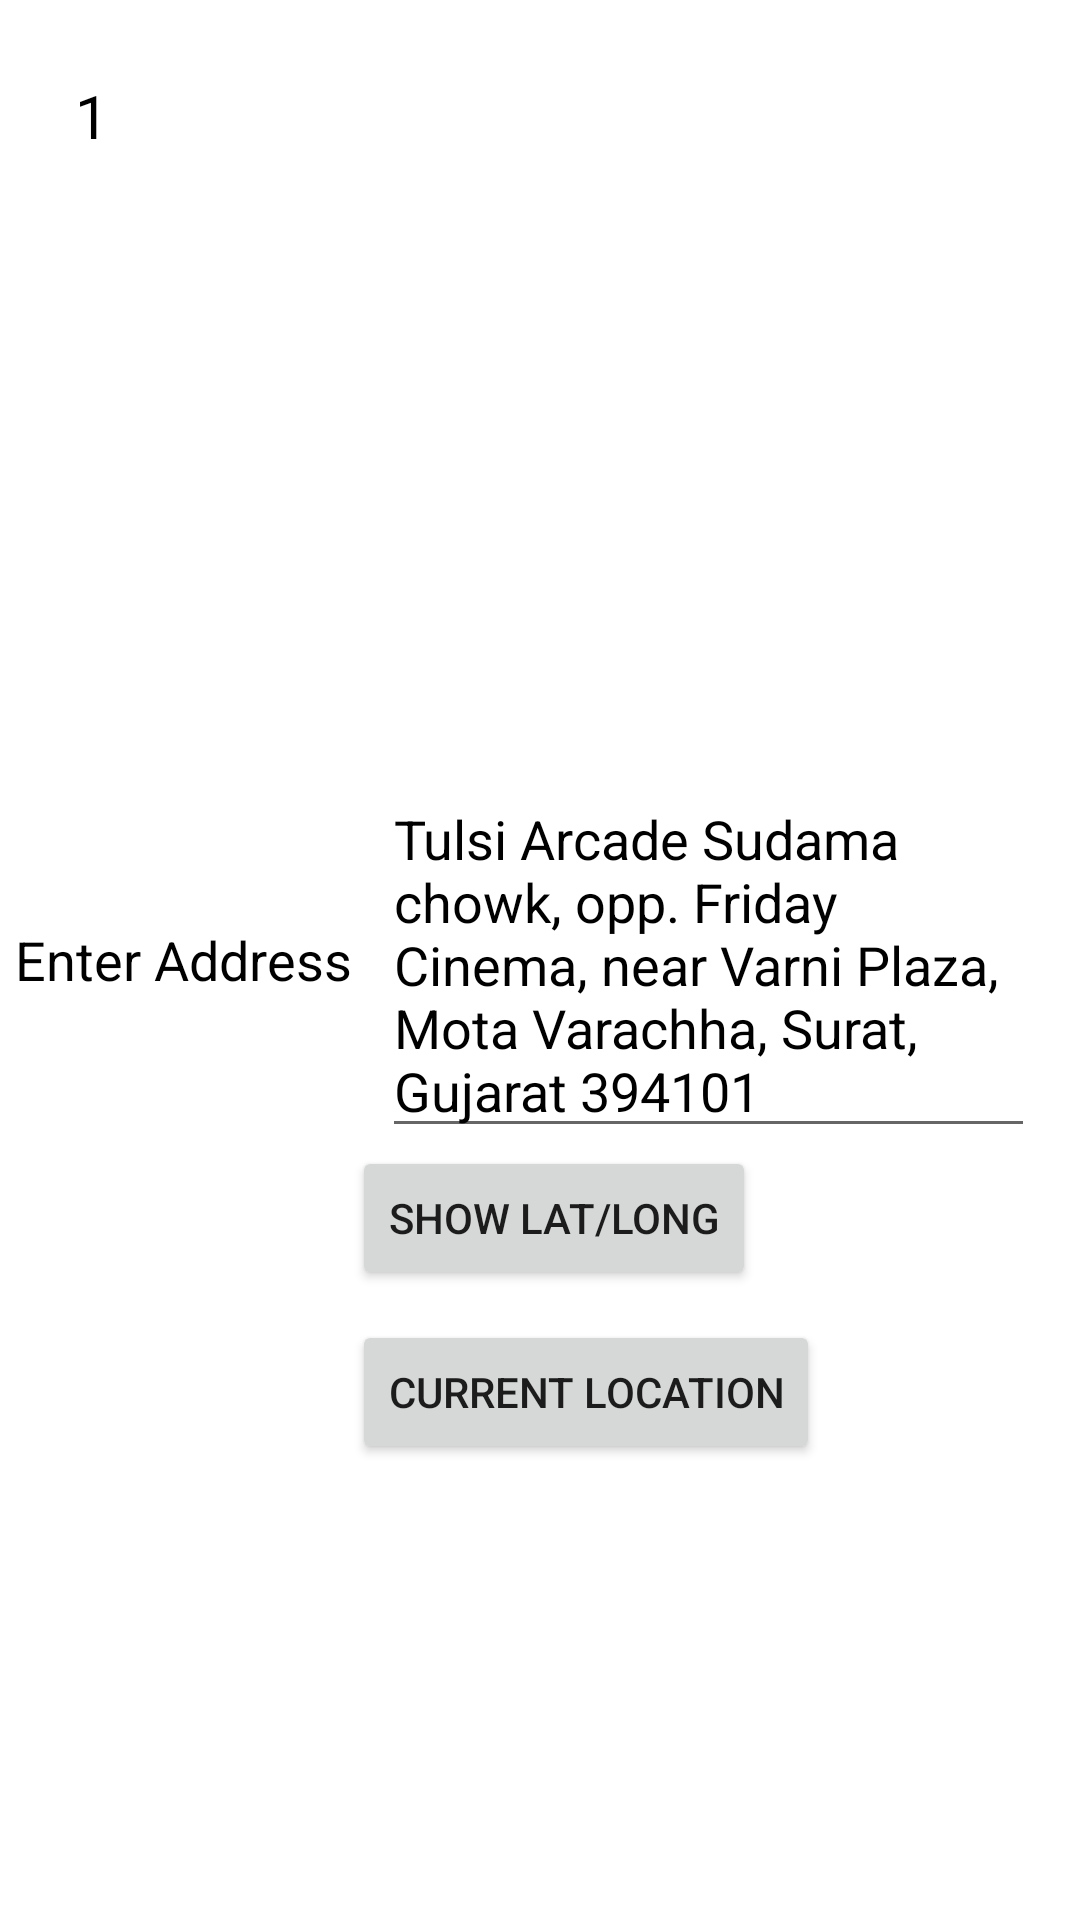

Layout XML and referenced resources for this Android screen:
<!-- AndroidManifest.xml: application theme Theme.CompleteAddress -->
<!-- res/layout/activity_main.xml -->
<RelativeLayout xmlns:android="http://schemas.android.com/apk/res/android"
    xmlns:tools="http://schemas.android.com/tools"
    android:layout_width="match_parent"
    android:layout_height="match_parent"
    xmlns:app="http://schemas.android.com/apk/res-auto"
    android:padding="5dp"
    tools:context=".MainActivity"
    android:background="@color/white">

    <TextView
        android:layout_width="wrap_content"
        android:layout_height="wrap_content"
        android:text="Enter Address"
        android:id="@+id/addressTV"
        android:textColor="@color/black"
        android:textAppearance="?android:attr/textAppearanceMedium"
        android:layout_centerVertical="true"/>

    <EditText
        android:id="@+id/addressET"
        android:layout_width="fill_parent"
        android:layout_height="wrap_content"
        android:layout_centerVertical="true"
        android:layout_marginStart="10dp"
        android:layout_marginTop="10dp"
        android:layout_marginEnd="10dp"
        android:layout_marginBottom="10dp"
        android:layout_toEndOf="@+id/addressTV"
        android:text="Tulsi Arcade Sudama chowk, opp. Friday Cinema, near Varni Plaza, Mota Varachha, Surat, Gujarat 394101"
        android:textColor="@color/black" />

    <Button
        android:layout_width="wrap_content"
        android:layout_height="wrap_content"
        android:text="Show Lat/Long"
        android:id="@+id/addressButton"
        android:layout_below="@+id/addressTV"
        android:layout_toEndOf="@+id/addressTV"
        android:layout_marginTop="50dp" />

    <Button
        android:layout_width="wrap_content"
        android:layout_height="wrap_content"
        android:text="Current Location"
        android:id="@+id/main2"
        android:layout_below="@+id/addressButton"
        android:layout_toEndOf="@+id/addressTV"
        android:layout_marginTop="10dp" />

    <TextView
        android:id="@+id/latLongTV"
        android:layout_width="match_parent"
        android:layout_height="wrap_content"
        android:layout_margin="20sp"
        android:layout_alignParentTop="true"
        android:text="1"
        android:textColor="@color/black"
        android:textSize="20dp" />

    <ImageView
        android:id="@+id/bar"
        android:layout_width="200dp"
        android:layout_height="200dp"
        android:layout_above="@id/addressET"
        android:layout_centerHorizontal="true"/>


</RelativeLayout>
<!-- resources referenced by this layout -->
<resources>
  <style name="Theme.CompleteAddress" parent="Theme.MaterialComponents.DayNight.DarkActionBar">
          
          <item name="colorPrimary">@color/purple_500</item>
          <item name="colorPrimaryVariant">@color/purple_700</item>
          <item name="colorOnPrimary">@color/white</item>
          
          <item name="colorSecondary">@color/teal_200</item>
          <item name="colorSecondaryVariant">@color/teal_700</item>
          <item name="colorOnSecondary">@color/black</item>
          
          <item name="android:statusBarColor">?attr/colorPrimaryVariant</item>
          
      </style>
  <!-- not gathered from this repository: default colours our renderer supplied (Android Studio template values) -->
  <color name="purple_500">#FF6200EE</color>
  <color name="purple_700">#FF3700B3</color>
  <color name="teal_200">#FF03DAC5</color>
  <color name="teal_700">#FF018786</color>
  <color name="black">#FF000000</color>
  <color name="white">#FFFFFFFF</color>
</resources>
